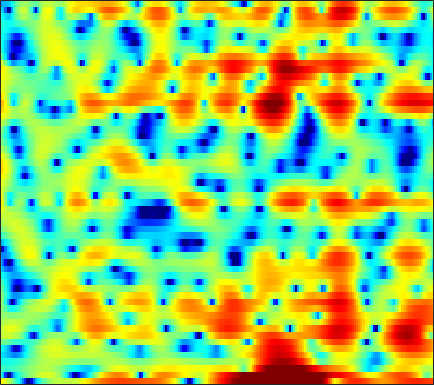

The table this chart was drawn from, first rows:
4.8462, 4.1447, 3.1562, 2.1193, 1.3069, 0.13083, -1.2008, -2.3194, -4.0168, -6.1358, -8.808, -11.584, -16.934, -19.553, -14.792, -10.026, -6.8497, -5.1043, -3.3078, -1.9243, -0.834, -0.17149, 0.56607, 1.1491
-3.245, -6.064, -11.71, -26.82, -19.07, -10.83, -7.114, -5.332, -3.657, -2.467, -1.57, -1.019, -0.3826, 0.1883, 0.6035, 1.134, 1.653, 2.013, 2.444, 2.783, 3.019, 3.109, 3.102, 2.937
-2.139, -2.41, -2.655, -2.752, -2.716, -2.552, -2.271, -2.012, -1.621, -1.206, -0.7877, -0.4746, -0.07095, 0.3076, 0.5709, 0.8985, 1.193, 1.384, 1.593, 1.738, 1.812, 1.813, 1.744, 1.577
-3.701, -3.725, -3.746, -3.737, -3.697, -3.585, -3.406, -3.218, -2.913, -2.535, -2.103, -1.749, -1.251, -0.7528, -0.3864, 0.07702, 0.5068, 0.8012, 1.149, 1.444, 1.677, 1.814, 1.942, 2.011
-5.308, -5.618, -6.211, -6.933, -7.516, -8.238, -8.678, -8.667, -8.102, -7.051, -5.779, -4.806, -3.553, -2.414, -1.644, -0.7302, 0.06277, 0.5876, 1.196, 1.705, 2.124, 2.382, 2.656, 2.853
-4.146, -4.64, -5.652, -7.123, -8.615, -11.29, -14.69, -16.25, -14.06, -10.5, -7.662, -5.99, -4.209, -2.792, -1.897, -0.8714, 0.01145, 0.5979, 1.28, 1.861, 2.356, 2.666, 2.993, 3.21
-0.5039, -0.5731, -0.8017, -1.176, -1.524, -1.999, -2.425, -2.664, -2.87, -2.934, -2.914, -2.877, -2.812, -2.683, -2.528, -2.168, -1.61, -1.065, -0.2761, 0.5059, 1.22, 1.669, 2.15, 2.488
2.016, 2.319, 2.576, 2.67, 2.619, 2.416, 2.057, 1.678, 1.013, 0.09667, -1.16, -2.389, -4.611, -7.927, -11.6, -16.08, -11.2, -7.675, -4.513, -2.453, -1.105, -0.4153, 0.1435, 0.4328
2.001, 2.583, 3.136, 3.462, 3.576, 3.586, 3.4, 3.146, 2.641, 1.95, 1.056, 0.2485, -0.9526, -2.184, -2.953, -3.522, -3.424, -3.033, -2.464, -2.047, -1.972, -2.2, -2.918, -4.25
1.069, 1.471, 1.861, 2.115, 2.23, 2.283, 2.243, 2.163, 2.004, 1.795, 1.519, 1.284, 0.9621, 0.6411, 0.423, 0.1634, -0.07377, -0.2597, -0.5415, -0.9247, -1.492, -2.042, -3.025, -4.327
0.6079, 0.5606, 0.439, 0.2925, 0.1963, 0.1215, 0.127, 0.1789, 0.2976, 0.457, 0.6427, 0.7746, 0.9081, 1.003, 1.043, 1.063, 0.9987, 0.9059, 0.7261, 0.4693, 0.0985, -0.245, -0.7524, -1.304
0.7337, -0.08071, -1.318, -2.646, -3.514, -4.232, -4.098, -3.544, -2.531, -1.486, -0.5442, 0.07248, 0.7681, 1.327, 1.651, 2.006, 2.261, 2.39, 2.492, 2.467, 2.307, 2.115, 1.7, 1.089
0.9766, -0.5813, -3.302, -7.171, -11.54, -21.23, -14.4, -9.937, -6.413, -4.126, -2.55, -1.682, -0.7483, -0.005065, 0.4315, 0.9487, 1.449, 1.828, 2.303, 2.736, 3.122, 3.3, 3.353, 3.162
0.6506, -0.666, -2.589, -4.56, -5.932, -7.396, -8.152, -8.302, -8.047, -7.443, -6.646, -6.15, -5.736, -5.656, -5.74, -5.935, -5.857, -5.29, -3.814, -1.973, -0.2376, 0.8816, 2.089, 2.954
-0.1872, -1.45, -3.342, -5.592, -7.531, -10.67, -14.54, -17.67, -18.03, -14.68, -11.99, -10.64, -9.675, -9.745, -10.54, -13.09, -18.26, -18.64, -11.39, -6.334, -2.889, -0.9883, 0.9965, 2.479
-1.495, -2.561, -4.155, -5.945, -7.399, -9.509, -11.53, -12.63, -12.86, -11.69, -10.12, -9.061, -7.966, -7.177, -6.765, -6.286, -5.7, -5.054, -3.869, -2.413, -0.9308, 0.1379, 1.427, 2.532
-3.314, -4.183, -5.29, -6.227, -6.804, -7.337, -7.575, -7.536, -7.209, -6.659, -5.938, -5.354, -4.594, -3.863, -3.345, -2.666, -2.005, -1.514, -0.8402, -0.1275, 0.5945, 1.133, 1.813, 2.451
-5.964, -7.252, -8.889, -10.08, -10.29, -9.589, -8.249, -7.144, -5.669, -4.38, -3.259, -2.51, -1.652, -0.9557, -0.5292, -0.07076, 0.2748, 0.4814, 0.711, 0.9001, 1.085, 1.257, 1.539, 1.892
-7.492, -9.489, -13.35, -20.14, -22.02, -13.72, -8.697, -6.094, -3.538, -1.615, -0.1556, 0.6905, 1.546, 2.109, 2.353, 2.441, 2.28, 1.998, 1.434, 0.6835, -0.1007, -0.5752, -0.8234, -0.5197
-8.446, -8.599, -8.26, -7.4, -6.468, -4.809, -2.949, -1.552, 0.1511, 1.573, 2.702, 3.344, 3.924, 4.199, 4.193, 3.896, 3.223, 2.426, 0.8634, -1.464, -5.074, -9.545, -19.1, -10.09
-23, -14.72, -9.482, -6.309, -4.506, -2.523, -0.8636, 0.2061, 1.412, 2.404, 3.15, 3.543, 3.852, 3.897, 3.761, 3.337, 2.629, 1.908, 0.6964, -0.7783, -2.392, -3.469, -4.291, -4.108
-6.94, -6.216, -4.853, -3.358, -2.263, -0.9479, 0.1974, 0.9324, 1.736, 2.353, 2.769, 2.951, 3.02, 2.896, 2.675, 2.219, 1.605, 1.069, 0.2827, -0.5156, -1.224, -1.665, -2.061, -2.231
-2.767, -2.154, -1.302, -0.4585, 0.1536, 0.9065, 1.547, 1.951, 2.375, 2.636, 2.74, 2.711, 2.52, 2.159, 1.778, 1.129, 0.3343, -0.3419, -1.317, -2.292, -3.151, -3.611, -3.897, -3.796
-0.5799, 0.09383, 0.8539, 1.49, 1.89, 2.326, 2.654, 2.819, 2.933, 2.918, 2.766, 2.556, 2.141, 1.555, 0.996, 0.06848, -1.112, -2.199, -3.969, -6.213, -8.921, -10.88, -11.61, -9.533
1.092, 1.551, 2.024, 2.378, 2.564, 2.718, 2.78, 2.752, 2.619, 2.388, 2.039, 1.707, 1.169, 0.519, -0.05759, -0.9609, -2.071, -3.083, -4.758, -6.926, -9.699, -11.89, -12.61, -9.991
2.437, 2.471, 2.452, 2.369, 2.288, 2.157, 1.974, 1.803, 1.487, 1.057, 0.5011, 0.01346, -0.6774, -1.352, -1.809, -2.315, -2.72, -3.001, -3.376, -3.752, -4.091, -4.216, -4.111, -3.667
3.774, 3.177, 2.333, 1.574, 1.168, 0.8904, 0.8001, 0.7469, 0.5371, 0.008699, -0.8969, -1.866, -3.496, -5.185, -5.956, -5.708, -4.442, -3.399, -2.247, -1.454, -0.9402, -0.7141, -0.589, -0.5886
5.135, 3.376, 0.2248, -3.752, -5.772, -4.107, -1.42, -0.09958, 0.7942, 0.8367, 0.04534, -1.148, -3.834, -8.484, -12.97, -9.383, -4.17, -1.696, 0.4931, 1.829, 2.543, 2.716, 2.498, 1.716
3.937, 2.296, -0.3748, -3.213, -4.471, -3.924, -2.374, -1.387, -0.5826, -0.2611, -0.374, -0.6524, -1.147, -1.568, -1.628, -1.248, -0.4498, 0.2614, 1.148, 1.816, 2.177, 2.204, 1.909, 1.153
3.172, 2.373, 1.263, 0.243, -0.4058, -1.049, -1.474, -1.706, -1.963, -2.192, -2.374, -2.456, -2.452, -2.28, -2.052, -1.617, -1.093, -0.6657, -0.1418, 0.2899, 0.578, 0.6954, 0.7031, 0.5775
3.651, 3.11, 2.284, 1.365, 0.6347, -0.3936, -1.47, -2.318, -3.447, -4.517, -5.296, -5.554, -5.365, -4.667, -3.968, -2.978, -2.039, -1.423, -0.7254, -0.1883, 0.1924, 0.3912, 0.5533, 0.6529
4.761, 4.266, 3.443, 2.426, 1.543, 0.1664, -1.484, -2.968, -5.421, -8.718, -13.39, -16.54, -13.26, -8.773, -6.349, -3.989, -2.3, -1.368, -0.4649, 0.1072, 0.4133, 0.4901, 0.4613, 0.3408
5.638, 5.14, 4.286, 3.23, 2.31, 0.9115, -0.6887, -2.02, -3.998, -6.167, -8.169, -8.88, -7.942, -5.805, -4.187, -2.332, -0.9218, -0.1455, 0.5293, 0.8032, 0.6945, 0.3411, -0.4598, -1.618
5.441, 4.885, 3.937, 2.772, 1.763, 0.3301, -1.121, -2.105, -3.155, -3.74, -3.797, -3.505, -2.769, -1.777, -0.9636, 0.06342, 0.9037, 1.372, 1.714, 1.69, 1.222, 0.5396, -0.9684, -3.408
4.134, 3.471, 2.302, 0.7713, -0.6286, -2.889, -5.582, -7.715, -9.57, -8.732, -6.471, -4.779, -2.821, -1.191, -0.1646, 0.9572, 1.811, 2.265, 2.617, 2.661, 2.38, 1.958, 1.123, 0.02421
1.99, 1.291, 0.05224, -1.544, -3.011, -5.435, -8.581, -11.53, -14.76, -12.35, -8.425, -6.067, -3.604, -1.699, -0.55, 0.6805, 1.618, 2.139, 2.612, 2.846, 2.87, 2.753, 2.468, 2.064
0.06523, -0.6472, -1.811, -3.154, -4.211, -5.555, -6.632, -7.139, -7.214, -6.575, -5.404, -4.334, -2.876, -1.516, -0.6043, 0.4339, 1.259, 1.744, 2.226, 2.533, 2.684, 2.708, 2.626, 2.449
-0.7462, -1.655, -3.171, -5.029, -6.543, -8.404, -9.334, -9.072, -7.812, -6.188, -4.57, -3.445, -2.075, -0.892, -0.1365, 0.7114, 1.373, 1.757, 2.138, 2.377, 2.491, 2.517, 2.476, 2.368
0.1799, -0.8358, -2.702, -5.346, -8.204, -14.38, -24.74, -15.48, -9.235, -5.792, -3.479, -2.174, -0.828, 0.1833, 0.7691, 1.358, 1.767, 1.973, 2.12, 2.148, 2.087, 1.992, 1.846, 1.685
2.517, 1.833, 0.6644, -0.7083, -1.796, -3.038, -3.606, -3.457, -2.639, -1.596, -0.5633, 0.1005, 0.7712, 1.228, 1.442, 1.55, 1.499, 1.379, 1.114, 0.7647, 0.3527, -0.01091, -0.5048, -0.9567
4.518, 4.065, 3.325, 2.512, 1.948, 1.336, 0.9515, 0.8469, 0.8905, 1.087, 1.296, 1.392, 1.397, 1.184, 0.8827, 0.2897, -0.4765, -1.119, -1.929, -2.7, -3.525, -4.25, -5.583, -7.293
6.051, 5.468, 4.48, 3.349, 2.502, 1.593, 1.099, 1.064, 1.302, 1.684, 1.922, 1.928, 1.643, 0.9083, -0.003074, -1.717, -4.02, -5.959, -7.967, -8.237, -7.713, -7.652, -8.508, -11.01
7.14, 6.199, 4.452, 1.949, -0.5658, -4.817, -6.541, -4.275, -1.077, 0.966, 2.117, 2.509, 2.416, 1.683, 0.6711, -1.426, -4.629, -8.226, -13.5, -10.83, -7.167, -5.651, -4.597, -4.223
5.456, 4.599, 3.016, 0.8574, -1.135, -3.878, -4.891, -3.857, -1.826, -0.2243, 0.7947, 1.193, 1.306, 1.004, 0.5387, -0.3461, -1.404, -2.123, -2.796, -3.034, -2.797, -2.513, -2.117, -1.742
3.749, 3.314, 2.535, 1.667, 0.9945, 0.241, -0.2085, -0.3349, -0.2722, -0.09855, 0.06442, 0.113, 0.1011, -0.05349, -0.2547, -0.6012, -0.9844, -1.23, -1.528, -1.747, -1.888, -1.922, -1.929, -1.886
3.487, 3.26, 2.846, 2.338, 1.948, 1.446, 1.004, 0.7214, 0.4049, 0.155, -0.06964, -0.2146, -0.4128, -0.6007, -0.7235, -0.865, -0.9886, -1.112, -1.272, -1.437, -1.703, -1.949, -2.324, -2.724
4.316, 4.038, 3.56, 2.971, 2.519, 1.931, 1.367, 0.9831, 0.5008, 0.0324, -0.4306, -0.7629, -1.193, -1.48, -1.557, -1.464, -1.214, -1.01, -0.7943, -0.7805, -1.04, -1.509, -2.544, -4.117
5.218, 4.605, 3.59, 2.499, 1.678, 0.7244, 0.02005, -0.3587, -0.7744, -1.271, -1.991, -2.763, -4.012, -5.255, -5.653, -4.805, -3.028, -1.634, -0.2006, 0.641, 0.9233, 0.7347, -0.1532, -1.909
3.119, 1.833, -0.3408, -3.029, -5.262, -7.843, -8.241, -7.404, -6.266, -5.646, -5.776, -6.536, -8.633, -13.26, -18.7, -12.28, -6.154, -3.255, -0.6513, 1.065, 2.09, 2.519, 2.695, 2.545
-0.6727, -2.319, -5.162, -8.913, -12.64, -18.39, -17.61, -14.61, -11.75, -9.89, -8.743, -8.178, -7.717, -7.263, -6.642, -5.335, -3.587, -2.182, -0.5185, 0.8618, 1.93, 2.531, 3.102, 3.458
-2.745, -4.136, -6.265, -8.602, -10.39, -12.53, -13.9, -14.2, -13.66, -12.21, -10.45, -9.083, -7.417, -5.834, -4.742, -3.319, -1.962, -0.9895, 0.2083, 1.265, 2.133, 2.655, 3.207, 3.6
-3.411, -4.516, -6.235, -8.379, -10.29, -13.49, -18.24, -24.2, -24.33, -16.5, -11.92, -9.525, -6.964, -4.921, -3.641, -2.146, -0.833, 0.01037, 1.018, 1.873, 2.565, 2.984, 3.41, 3.688
-3.32, -4.053, -5.239, -6.648, -7.878, -9.669, -11.43, -12.32, -12.16, -10.52, -8.376, -6.793, -4.908, -3.298, -2.219, -0.9676, 0.1108, 0.8214, 1.643, 2.296, 2.823, 3.128, 3.397, 3.514
-3.083, -3.479, -4.082, -4.692, -5.109, -5.566, -5.818, -5.826, -5.514, -4.909, -4.064, -3.363, -2.415, -1.507, -0.8562, -0.03988, 0.6934, 1.216, 1.828, 2.344, 2.733, 2.923, 3.035, 2.982
-3.019, -3.376, -3.801, -4.064, -4.077, -3.864, -3.434, -3.015, -2.402, -1.789, -1.241, -0.9033, -0.5371, -0.2456, -0.05841, 0.2424, 0.6683, 1.063, 1.643, 2.228, 2.644, 2.802, 2.788, 2.499
-3.368, -4.261, -5.592, -6.448, -6.214, -4.671, -2.713, -1.387, -0.01443, 0.9365, 1.409, 1.479, 1.158, 0.3903, -0.4087, -1.416, -1.502, -0.7302, 0.8807, 2.337, 3.336, 3.72, 3.7, 3.035
-5.372, -6.566, -9.815, -17.31, -16.26, -7.768, -3.201, -0.9892, 1.014, 2.184, 2.668, 2.581, 1.781, -0.05501, -2.43, -8.542, -15.36, -6.739, -1.064, 1.894, 3.542, 4.174, 4.321, 3.721
-7.463, -7.005, -6.74, -6.392, -5.782, -4.438, -2.823, -1.669, -0.3814, 0.5103, 1.01, 1.096, 0.8496, 0.2525, -0.3406, -1.023, -1.141, -0.7432, 0.1832, 1.136, 1.839, 2.135, 2.231, 2.025
